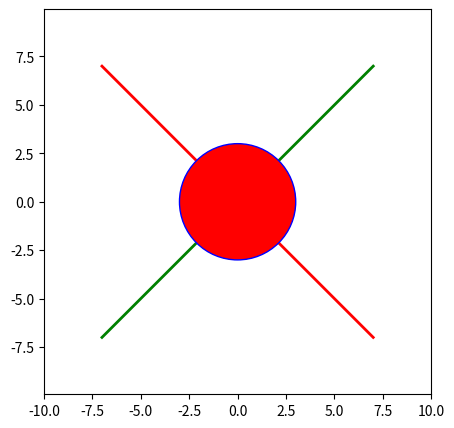

Write the Python code that produced this figure.
#!/usr/bin/env python3
# -*- coding: utf-8 -*-

# See http://matplotlib.org/examples/pylab_examples/zorder_demo.html

import numpy as np
import matplotlib.pyplot as plt

import matplotlib.patches as patches
import matplotlib.lines as mlines

# Plot data #################

fig, ax = plt.subplots(figsize=(5, 5))
ax.axis('equal')
plt.axis([-10, 10, -10, 10])

# Example background object with plot
ax.plot((-7, 7), (7, -7), lw=2, color="r", zorder=1)

# Example background object with patch
line = mlines.Line2D((-7, 7), (-7, 7), lw=2, color="g")
line.set_zorder(1)     # <- PUT THE LINE BELOW THE CIRCLE
ax.add_line(line)

# Foreground object
circle = patches.Circle((0, 0), 3, fill=True, edgecolor="b", facecolor="r")
circle.set_zorder(2)   # <- PUT THE CIRCLE ON TOP
ax.add_patch(circle)

# Save file #################

plt.savefig("zorder.png")

# Plot ######################

plt.show()
